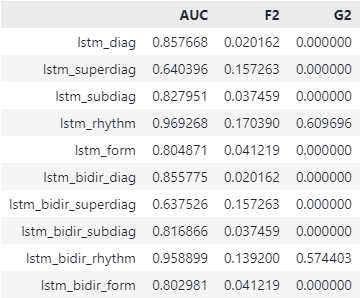

Values plotted in this chart, from the file beside it:
, AUC, F2, G2
lstm_diag, 0.8577, 0.02016, 0.0
lstm_superdiag, 0.6404, 0.1573, 0.0
lstm_subdiag, 0.828, 0.03746, 0.0
lstm_rhythm, 0.9693, 0.1704, 0.6097
lstm_form, 0.8049, 0.04122, 0.0
lstm_bidir_diag, 0.8558, 0.02016, 0.0
lstm_bidir_superdiag, 0.6375, 0.1573, 0.0
lstm_bidir_subdiag, 0.8169, 0.03746, 0.0
lstm_bidir_rhythm, 0.9589, 0.1392, 0.5744
lstm_bidir_form, 0.803, 0.04122, 0.0
